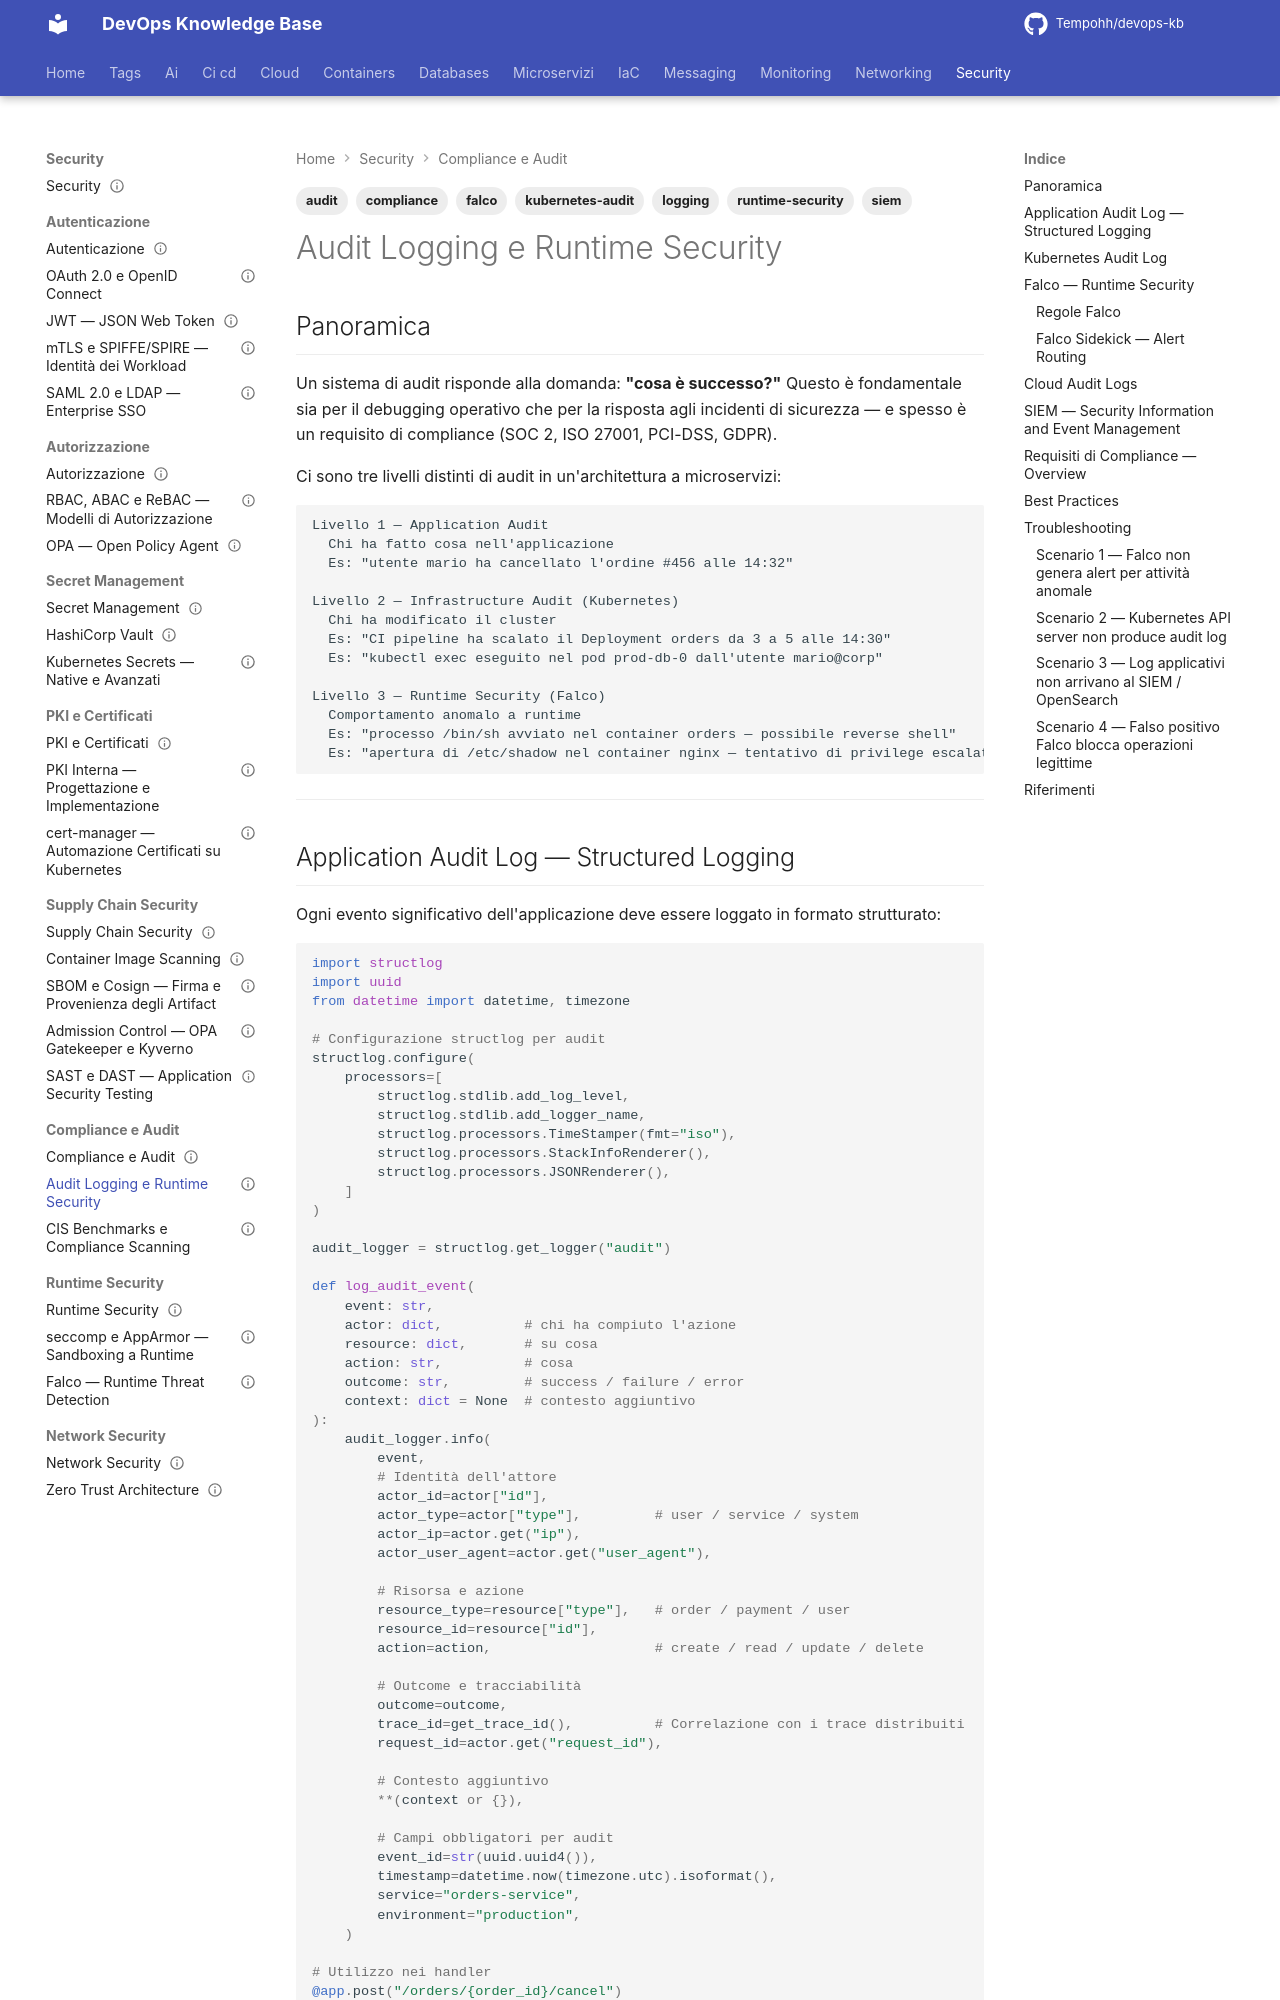

repository: Tempohh/devops-kb · page: security/compliance/audit-logging/index.html · generator: mkdocs

---
title: "Audit Logging e Runtime Security"
slug: audit-logging
category: security
tags: [audit, logging, falco, siem, kubernetes-audit, compliance, runtime-security]
search_keywords: [audit logging security, kubernetes audit log, falco runtime security, siem integration, structured audit log, audit trail microservizi, security event logging, compliance logging, falco rules, falco kubernetes, falco helm, ebpf falco, falco alerts, falco output, log forwarding, fluentbit security, opensearch siem, elastic siem, cloudwatch security, aws cloudtrail, gcp cloud audit logs, azure monitor security, audit log retention, gdpr audit, sox audit, pci dss logging, iso27001 audit, security incident response, forensics kubernetes, log integrity, tamper-proof logging, audit log signing, who did what when]
parent: security/compliance/_index
related: [security/supply-chain/admission-control, security/secret-management/vault, security/autorizzazione/opa]
official_docs: https://falco.org/docs/
status: complete
difficulty: advanced
last_updated: 2026-03-29
---

# Audit Logging e Runtime Security

## Panoramica

Un sistema di audit risponde alla domanda: **"cosa è successo?"** Questo è fondamentale sia per il debugging operativo che per la risposta agli incidenti di sicurezza — e spesso è un requisito di compliance (SOC 2, ISO 27001, PCI-DSS, GDPR).

Ci sono tre livelli distinti di audit in un'architettura a microservizi:

```
Livello 1 — Application Audit
  Chi ha fatto cosa nell'applicazione
  Es: "utente mario ha cancellato l'ordine #456 alle 14:32"

Livello 2 — Infrastructure Audit (Kubernetes)
  Chi ha modificato il cluster
  Es: "CI pipeline ha scalato il Deployment orders da 3 a 5 alle 14:30"
  Es: "kubectl exec eseguito nel pod prod-db-0 dall'utente mario@corp"

Livello 3 — Runtime Security (Falco)
  Comportamento anomalo a runtime
  Es: "processo /bin/sh avviato nel container orders — possibile reverse shell"
  Es: "apertura di /etc/shadow nel container nginx — tentativo di privilege escalation"
```

---
